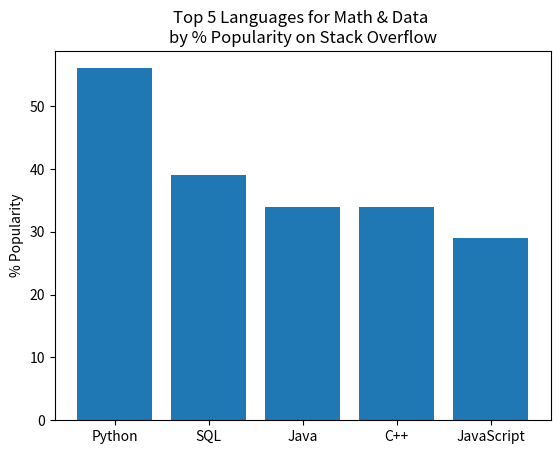
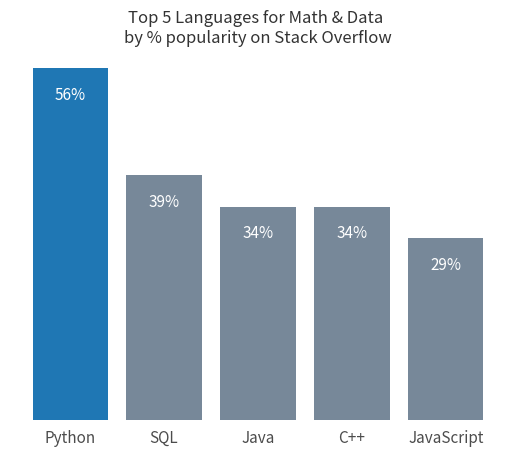

Here is the Python script that generated these plots, in order:
%matplotlib notebook

import matplotlib.pyplot as plt
import numpy as np

plt.figure()

languages =['Python', 'SQL', 'Java', 'C++', 'JavaScript']
pos = np.arange(len(languages))
popularity = [56, 39, 34, 34, 29]

plt.bar(pos, popularity, align='center')
plt.xticks(pos, languages)
plt.ylabel('% Popularity')
plt.title('Top 5 Languages for Math & Data \nby % Popularity on Stack Overflow')
 


import matplotlib.pyplot as plt
import numpy as np

plt.figure()


languages =['Python', 'SQL', 'Java', 'C++', 'JavaScript']
pos = np.arange(len(languages))
popularity = [56, 39, 34, 34, 29]

# change the bar color to be less bright blue
bars = plt.bar(pos, popularity, align='center', linewidth=0, color='lightslategrey')



# change one bar, the python bar, to a contrasting color
bars[0].set_color('#1F77B4')
plt.show()

# soften all labels by turning grey
plt.xticks(pos, languages, alpha=0.7, fontsize=11)
plt.show()

# remove the Y label since bars are directly labeled
#plt.ylabel('% Popularity', alpha=0.8)
plt.title('Top 5 Languages for Math & Data \nby % popularity on Stack Overflow', alpha=0.8)
plt.show()

# remove all the ticks (both axes), and tick labels on the Y axis
plt.tick_params(left = False)
plt.tick_params(bottom = False)
plt.tick_params(labelleft = False)
plt.show()

# remove the frame of the chart
for spine in plt.gca().spines.values():
    spine.set_visible(False)
plt.show()

# direct label each bar with Y axis values
for bar in bars:
    height = bar.get_height()
    plt.gca().text(bar.get_x() + bar.get_width()/2, bar.get_height() - 5, str(int(height)) + '%', 
                 ha='center', color='w', fontsize=11)
plt.show()

